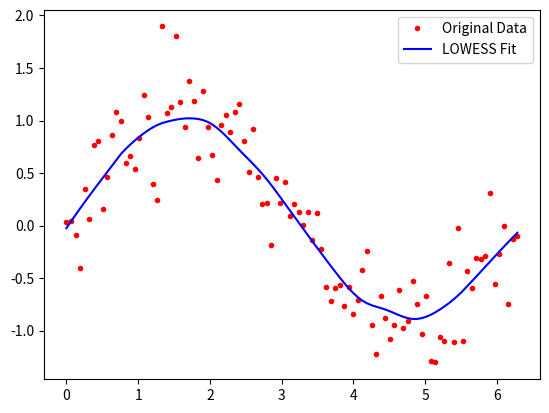

Here is the Python script that generated this plot:
from math import ceil
import numpy as np
from scipy import linalg
import math
import matplotlib.pyplot as plt

def lowess(x, y, f, iterations):
    n = len(x)
    r = int(ceil(f * n))
    h = [np.sort(np.abs(x - x[i]))[r] for i in range(n)]
    w = np.clip(np.abs((x[:, None] - x[None, :]) / h), 0.0, 1.0)
    w = (1 - w ** 3) ** 3
    yest = np.zeros(n)
    delta = np.ones(n)
    for iteration in range(iterations):
        for i in range(n):
            weights = delta * w[:, i]
            b = np.array([np.sum(weights * y), np.sum(weights * y * x)])
            A = np.array([[np.sum(weights), np.sum(weights * x)],
                          [np.sum(weights * x), np.sum(weights * x * x)]])
            beta = linalg.solve(A, b)
            yest[i] = beta[0] + beta[1] * x[i]
        residuals = y - yest
        s = np.median(np.abs(residuals))
        delta = np.clip(residuals / (6.0 * s), -1, 1)
        delta = (1 - delta ** 2) ** 2
    
    return yest

def main():
    n = 100
    x = np.linspace(0, 2 * math.pi, n)
    y = np.sin(x) + 0.3 * np.random.randn(n)
    f = 0.25
    iterations = 3
    
    yest = lowess(x, y, f, iterations)
    
    plt.plot(x, y, "r.", label='Original Data')
    plt.plot(x, yest, "b-", label='LOWESS Fit')
    plt.legend()
    plt.show()

main()
